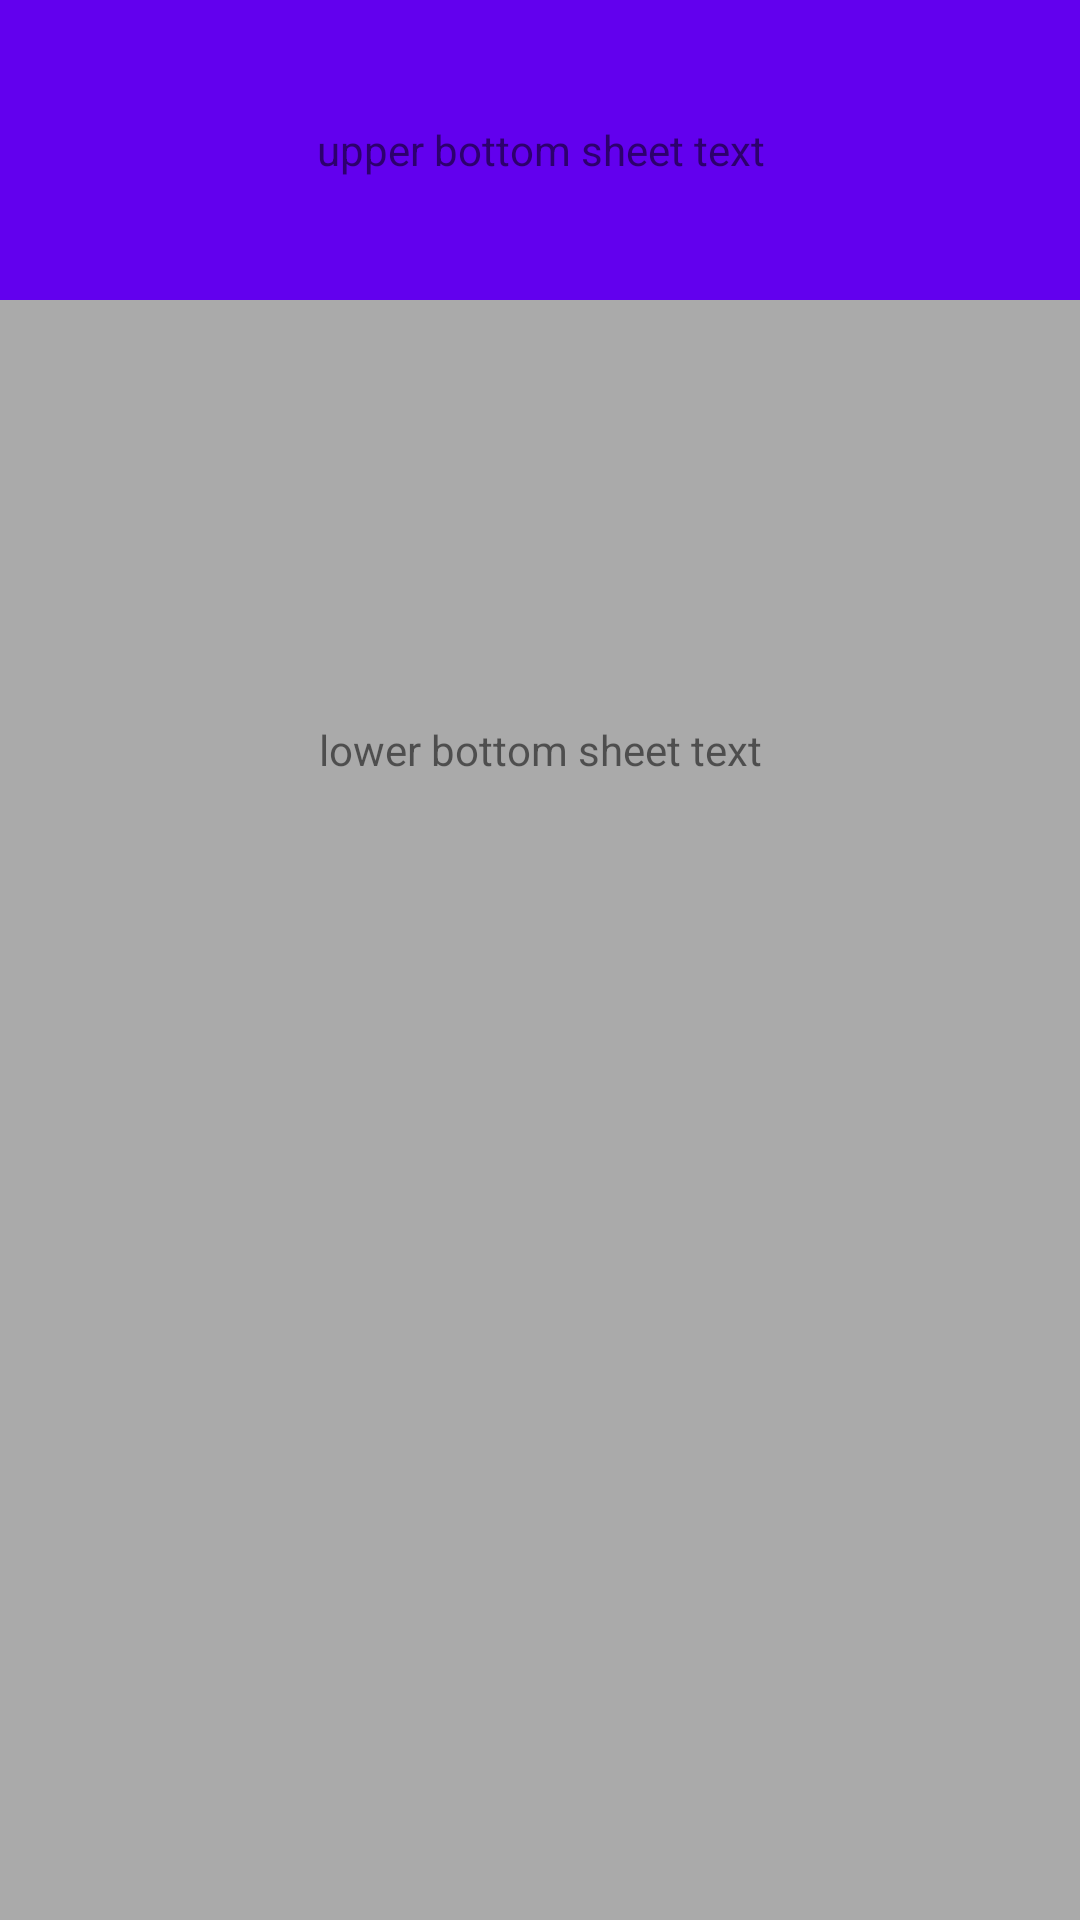

Android layout source for this screen:
<!-- AndroidManifest.xml: application theme AppTheme -->
<!-- res/layout/bottom_sheet.xml -->
<?xml version="1.0" encoding="utf-8"?>
<LinearLayout
    android:id="@+id/bottom_sheet"
    xmlns:android="http://schemas.android.com/apk/res/android"
    xmlns:app="http://schemas.android.com/apk/res-auto"
    android:orientation="vertical"
    android:layout_width="match_parent"
    android:layout_height="300dp"
    app:layout_behavior="@string/bottom_sheet_behavior"
    app:behavior_hideable="true"
    app:behavior_peekHeight="50dp"
    android:background="@android:color/darker_gray">

    <TextView
        android:layout_width="match_parent"
        android:layout_height="100dp"
        android:background="@color/colorPrimary"
        android:gravity="center"
        android:text="@string/upper_bottom_sheet_text"/>

    <TextView
        android:layout_width="match_parent"
        android:layout_height="300dp"
        android:gravity="center"
        android:text="@string/lower_bottom_sheet_text"/>

</LinearLayout>
<!-- resources referenced by this layout -->
<resources>
  <string name="lower_bottom_sheet_text">lower bottom sheet text</string>
  <string name="upper_bottom_sheet_text">upper bottom sheet text</string>
  <style name="AppTheme" parent="Theme.MaterialComponents.Light.DarkActionBar">
          
          <item name="colorPrimary">@color/colorPrimary</item>
          <item name="colorPrimaryDark">@color/colorPrimaryDark</item>
          <item name="colorAccent">@color/colorAccent</item>
      </style>
  <!-- not gathered from this repository: default colours our renderer supplied (Android Studio template values) -->
  <color name="colorPrimary">#FF6200EE</color>
  <color name="colorPrimaryDark">#FF3700B3</color>
  <color name="colorAccent">#FF03DAC5</color>
</resources>
